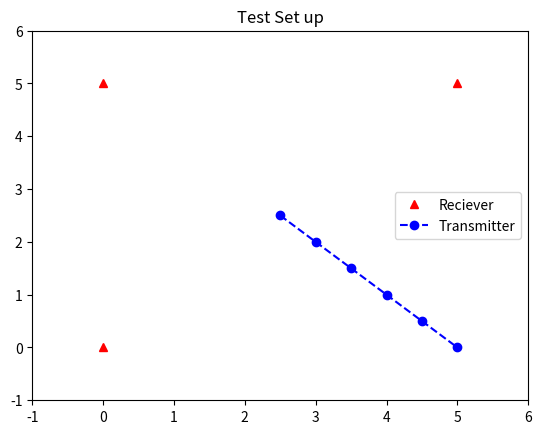

The script that saved this image:
import matplotlib.pyplot as plt
import matplotlib.lines as mlines
from matplotlib.legend_handler import HandlerLine2D

plt.title('Test Set up')

#X coordinate, Y coordinate
plt.plot([0,0,5], [0,5,5], 'r^', label = 'Reciever')

#X coordinate, Y coordinate
plt.plot([2.5, 3, 3.5, 4, 4.5, 5], [2.5, 2, 1.5, 1, 0.5, 0], 'bo-', label='Transmitter', linestyle='dashed')

#X min, X max, Y min, Y max
plt.axis([-1,6,-1,6])

#legend 
plt.legend() 

plt.show()
